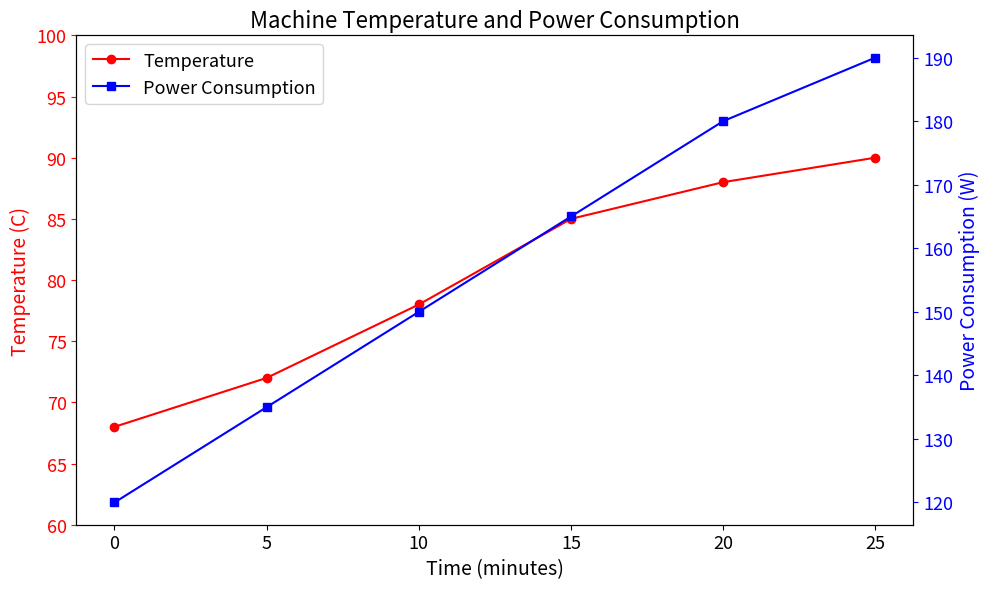

The matplotlib source for this figure:
import matplotlib.pyplot as plt

# Example data
time = [0, 5, 10, 15, 20, 25]

temperature = [68, 72, 78, 85, 88, 90]
power = [120, 135, 150, 165, 180, 190]

# Create figure and first axis
fig, ax1 = plt.subplots(figsize=(10, 6))

# Plot temperature data as a red line plot with circle data markers
ax1.plot(time, temperature, marker='o', color='red')

# Label first data series axes and add color to match the data series
ax1.set_ylabel("Temperature (C)", fontsize=14, color='red')
ax1.set_xlabel("Time (minutes)", fontsize=14)

# Y-axis ticks red, X-axis ticks black — must set separately
ax1.tick_params(axis="y", labelsize=13, colors='red')
ax1.tick_params(axis="x", labelsize=13, colors='black')

# Set y-axis limits ('Temperature (C)')
ax1.set_ylim(60, 100)

# Create second y-axis
ax2 = ax1.twinx()

# Plot power data as a blue line plot with data markers
ax2.plot(time, power, marker='s', color='blue')

# Label second y-axis and add color to match the data series
ax2.set_ylabel("Power Consumption (W)", fontsize=14, color='blue')

# Y-axis ticks blue — no need to touch x-axis on ax2 (it's shared with ax1)
ax2.tick_params(axis="y", labelsize=13, colors='blue')

# Add title
plt.title("Machine Temperature and Power Consumption", fontsize=16)

# Insert legend for both data series in the upper left corner of the plot
plt.legend([ax1.lines[0], ax2.lines[0]], ["Temperature", "Power Consumption"], loc="upper left", fontsize=13)

plt.tight_layout()
plt.show()
